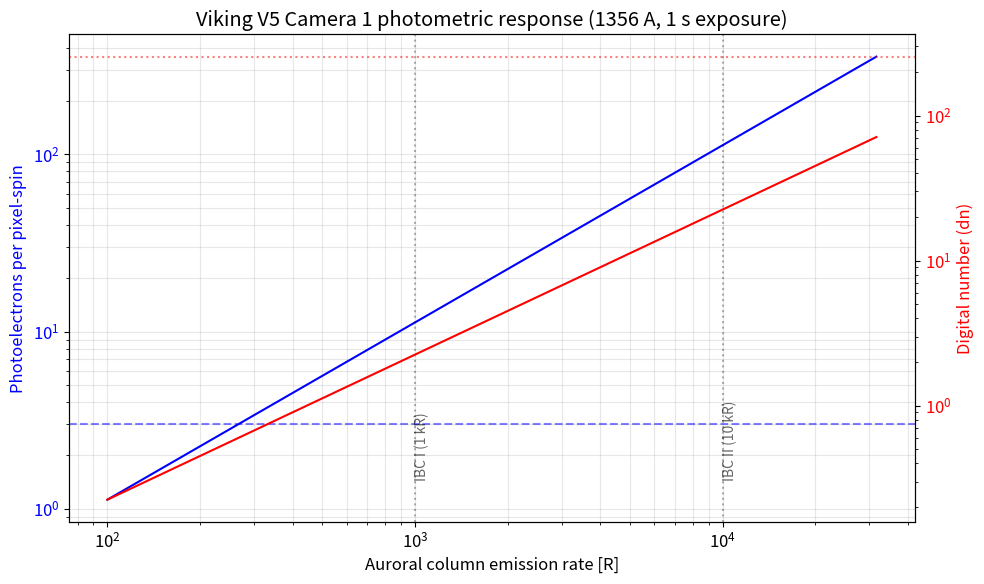
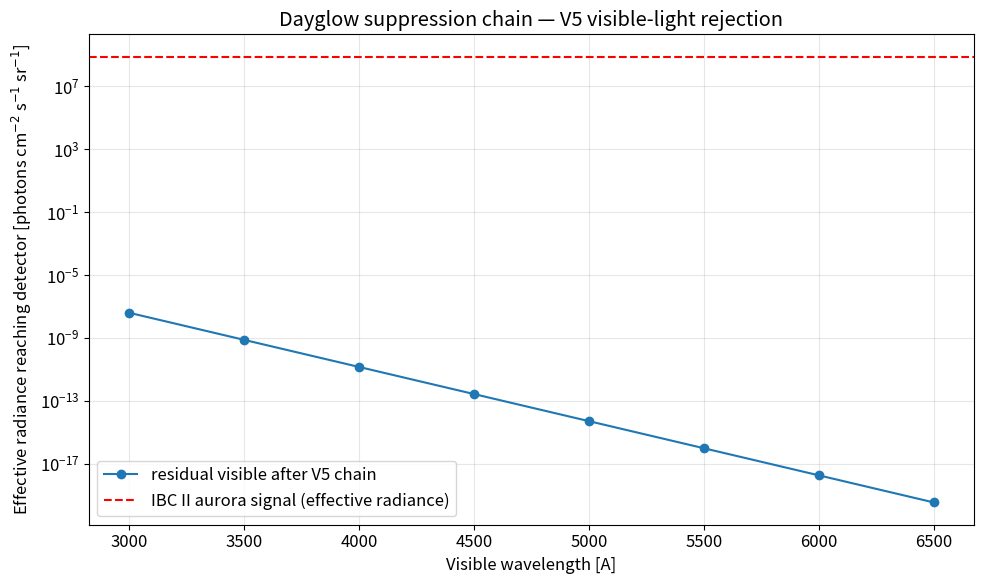
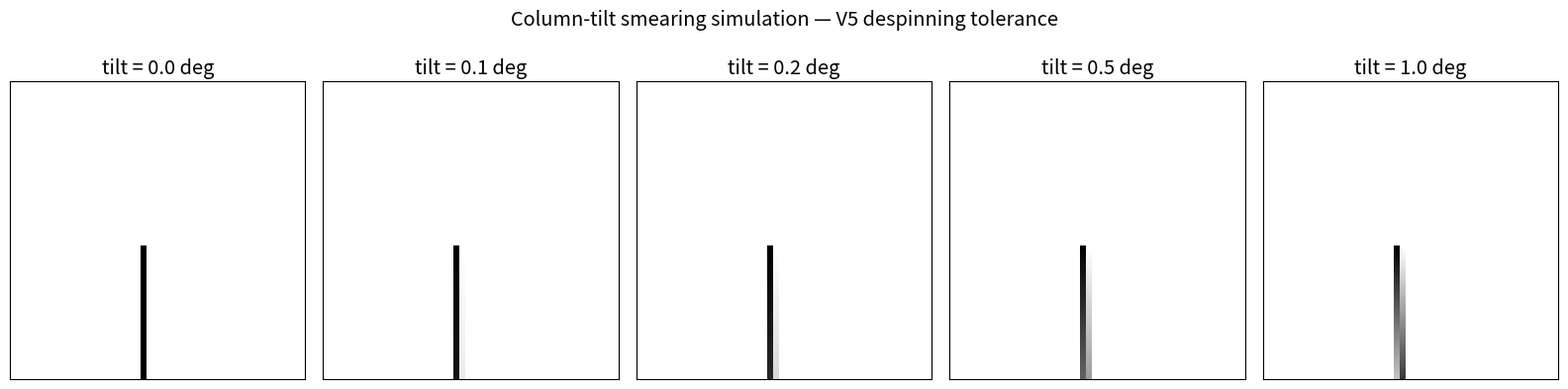

The script that saved these images, in order:
import numpy as np
import matplotlib.pyplot as plt
from dataclasses import dataclass

plt.rcParams['figure.figsize'] = (10, 6)
plt.rcParams['font.size'] = 12
np.random.seed(42)

@dataclass
class V5Camera:
    """Viking V5 imager radiometric model.

    Attributes follow the camera characteristics in Anger et al. (1987), Table 1.

    Attributes:
        focal_length_mm: Optical focal length in millimeters.
        f_number: Optical f-number (focal ratio).
        pixel_size_um: Effective square pixel size projected onto the MCP.
        filter_transmission: Peak in-band filter transmission (0-1).
        photocathode_qe: Photocathode quantum efficiency at the operating
            wavelength (electrons per incident photon).
        electro_optic_gain_dn_per_pe: Detector electro-optic gain in digital
            numbers per photoelectron (paper quotes 0.1-0.4).
        central_obscuration_frac: Fraction of pupil area lost to the
            secondary mirror obscuration.
    """

    focal_length_mm: float = 22.4
    f_number: float = 1.0
    pixel_size_um: float = 30.0
    filter_transmission: float = 0.4
    photocathode_qe: float = 0.10
    electro_optic_gain_dn_per_pe: float = 0.2
    central_obscuration_frac: float = 0.5

    @property
    def aperture_diameter_mm(self) -> float:
        """Return entrance aperture diameter D = f / N."""
        return self.focal_length_mm / self.f_number

    @property
    def effective_area_cm2(self) -> float:
        """Return effective collecting area in cm^2 after central obscuration."""
        d_cm = self.aperture_diameter_mm * 0.1
        a_geom = np.pi * (d_cm / 2.0) ** 2
        return a_geom * (1.0 - self.central_obscuration_frac)

    @property
    def pixel_solid_angle_sr(self) -> float:
        """Return pixel solid angle Omega = (p / f)^2 in steradians."""
        theta = (self.pixel_size_um * 1e-3) / self.focal_length_mm
        return theta ** 2

    @property
    def pixel_angular_resolution_deg(self) -> float:
        """Return per-pixel angular resolution in degrees."""
        theta = (self.pixel_size_um * 1e-3) / self.focal_length_mm
        return np.degrees(theta)

    def signal_dn(self, rayleighs: float, exposure_s: float = 1.0) -> dict:
        """Compute the per-pixel digital signal for a given auroral brightness.

        Args:
            rayleighs: Auroral column emission rate in rayleighs (1 R =
                1e6/(4*pi) photons cm^-2 s^-1 sr^-1).
            exposure_s: Effective exposure time in seconds.

        Returns:
            Dictionary with photon rate, photoelectron count, and digital
            number for one pixel-spin.
        """
        intensity = rayleighs * 1e6 / (4.0 * np.pi)
        photon_rate = (
            intensity
            * self.pixel_solid_angle_sr
            * self.effective_area_cm2
        )
        photoelectron_rate = (
            photon_rate * self.filter_transmission * self.photocathode_qe
        )
        n_pe = photoelectron_rate * exposure_s
        dn = n_pe * self.electro_optic_gain_dn_per_pe
        return {
            'photon_rate_per_s': photon_rate,
            'photoelectrons': n_pe,
            'dn': dn,
        }


# Camera 1 model: KBr photocathode at 1356 A.
cam1 = V5Camera(filter_transmission=0.4, photocathode_qe=0.10)
print(f'Aperture D       = {cam1.aperture_diameter_mm:.2f} mm')
print(f'A_eff            = {cam1.effective_area_cm2:.2f} cm^2')
print(f'Pixel resolution = {cam1.pixel_angular_resolution_deg:.4f} deg '
      f'(paper: 0.076 deg)')
print(f'Pixel Omega      = {cam1.pixel_solid_angle_sr:.2e} sr')

# Sweep auroral brightness from 100 R to 30 kR (IBC I to IBC III+).
brightness_R = np.logspace(2, 4.5, 60)
results = [cam1.signal_dn(r, exposure_s=1.0) for r in brightness_R]
n_pe = np.array([r['photoelectrons'] for r in results])
dn = np.array([r['dn'] for r in results])

fig, ax1 = plt.subplots(figsize=(10, 6))
ax1.loglog(brightness_R, n_pe, 'b-', label='photoelectrons / pixel-spin')
ax1.set_xlabel('Auroral column emission rate [R]')
ax1.set_ylabel('Photoelectrons per pixel-spin', color='b')
ax1.axhline(3, color='b', linestyle='--', alpha=0.5,
            label='detection floor (3 pe)')
ax1.tick_params(axis='y', labelcolor='b')
ax1.grid(True, which='both', alpha=0.3)

ax2 = ax1.twinx()
ax2.loglog(brightness_R, dn, 'r-', label='dn / pixel-spin')
ax2.axhline(255, color='r', linestyle=':', alpha=0.5,
            label='8-bit saturation')
ax2.set_ylabel('Digital number (dn)', color='r')
ax2.tick_params(axis='y', labelcolor='r')

# Mark IBC reference levels.
for ibc, val in [('IBC I (1 kR)', 1e3), ('IBC II (10 kR)', 1e4)]:
    ax1.axvline(val, color='k', alpha=0.3, linestyle=':')
    ax1.text(val, 1.5, ibc, rotation=90, fontsize=10, alpha=0.6)

plt.title('Viking V5 Camera 1 photometric response (1356 A, 1 s exposure)')
fig.tight_layout()
plt.show()

# Spot check: 1 kR should give a few pe / pixel-spin.
kr = cam1.signal_dn(1000.0, exposure_s=1.0)
print(f"\n1 kR -> {kr['photoelectrons']:.1f} pe, {kr['dn']:.2f} dn")
print(f"100 R -> {cam1.signal_dn(100.0)['photoelectrons']:.2f} pe "
      f"(below floor; binning required)")

def cathode_qe_visible(wavelength_a: np.ndarray) -> np.ndarray:
    """Approximate residual photocathode QE in the visible.

    Per Anger et al. (1987), the residual QE is < 2e-8 at 3000 A and falls
    by a factor of 10 for every 290 A increase in wavelength.

    Args:
        wavelength_a: Wavelength in Angstroms.

    Returns:
        Residual quantum efficiency (electrons per photon).
    """
    qe_3000 = 2.0e-8
    decades = (wavelength_a - 3000.0) / 290.0
    return qe_3000 * 10.0 ** (-decades)


def visible_leakage_chain(wavelength_a: float) -> dict:
    """Compute the multilayer visible-light suppression chain.

    Args:
        wavelength_a: Wavelength in Angstroms (2000-7000 typical).

    Returns:
        Dictionary of stage-by-stage suppression factors and the product.
    """
    # Bandpass-filter long-wavelength leakage (rough out-of-band level).
    filter_leak = 1.0e-4 if wavelength_a > 2000 else 1.0
    cathode_leak = float(cathode_qe_visible(np.array([wavelength_a]))[0])
    mcp_scatter_leak = 1.0 / 5.0e3  # ~5000x suppression per the paper.
    al_overcoat_leak = 1.0e-2       # ~200 A Al on phosphor blocks visible.
    total = filter_leak * cathode_leak * mcp_scatter_leak * al_overcoat_leak
    return {
        'filter': filter_leak,
        'photocathode': cathode_leak,
        'mcp_scatter': mcp_scatter_leak,
        'al_overcoat': al_overcoat_leak,
        'total': total,
    }


# Show stage-by-stage budget at the visible peak (~5500 A).
budget = visible_leakage_chain(5500.0)
for stage, factor in budget.items():
    print(f'  {stage:14s}: {factor:.2e}')

# Compare residual visible signal from sunlit Earth vs. an IBC II aurora.
# Sunlit Earth top-of-atmosphere visible radiance ~ 1e10 photons cm^-2 s^-1
# sr^-1 (broadband ~5500 A); aurora at IBC II = 10 kR = 7.96e8 photons.
sunlit_earth_radiance = 1.0e10  # photons cm^-2 s^-1 sr^-1 (broadband)
ibc2_radiance = 1.0e4 * 1e6 / (4.0 * np.pi)

# Compute effective signals at the photocathode using the leakage chain.
wavelengths = np.array([3000.0, 3500.0, 4000.0, 4500.0, 5000.0, 5500.0,
                        6000.0, 6500.0])
residual_visible = []
for w in wavelengths:
    chain = visible_leakage_chain(w)
    residual_visible.append(sunlit_earth_radiance * chain['total'])
residual_visible = np.array(residual_visible)

fig, ax = plt.subplots(figsize=(10, 6))
ax.semilogy(wavelengths, residual_visible, 'o-', label='residual visible '
            'after V5 chain')
ax.axhline(ibc2_radiance, color='r', linestyle='--',
           label='IBC II aurora signal (effective radiance)')
ax.set_xlabel('Visible wavelength [A]')
ax.set_ylabel('Effective radiance reaching detector '
              '[photons cm$^{-2}$ s$^{-1}$ sr$^{-1}$]')
ax.set_title('Dayglow suppression chain — V5 visible-light rejection')
ax.legend()
ax.grid(True, alpha=0.3)
plt.tight_layout()
plt.show()

# Margin in decibels: how many decades below IBC II the residual visible is.
ratio = ibc2_radiance / residual_visible[wavelengths == 5500][0]
print(f'\nIBC II aurora / residual visible at 5500 A = {ratio:.2e}')
print('(positive = aurora dominates; the V5 chain achieves > 1e10 margin '
      'against sunlit Earth)')

def vertical_clock_frequency(
    spin_rpm: float,
    focal_length_mm: float = 22.4,
    pixel_pitch_um: float = 30.0,
) -> float:
    """Compute the despinning vertical-clock frequency.

    The image moves across the focal plane at v = f * omega; matching CCD
    charge motion requires a vertical clock at v / p rows per second.

    Args:
        spin_rpm: Spacecraft spin rate in revolutions per minute.
        focal_length_mm: Camera focal length in millimeters.
        pixel_pitch_um: CCD pixel pitch in micrometers.

    Returns:
        Vertical-clock frequency in rows per second.
    """
    omega = spin_rpm * 2.0 * np.pi / 60.0
    v_mm_s = focal_length_mm * omega
    return v_mm_s * 1000.0 / pixel_pitch_um


for rpm in [1.0, 3.0, 10.0]:
    f_vclk = vertical_clock_frequency(rpm)
    print(f'spin = {rpm:5.1f} rpm  -> vertical clock = {f_vclk:8.1f} rows/s  '
          f'(288 rows traverse in {288 / f_vclk:.2f} s)')

def simulate_smearing(
    column_tilt_deg: float,
    n_rows: int = 288,
    n_cols: int = 385,
    star_pos: tuple = (192, 144),
) -> np.ndarray:
    """Simulate column-tilt smearing during electronic despinning.

    A point source is integrated over the row-by-row charge transfer; if the
    CCD columns are tilted relative to the spin direction by angle beta, the
    accumulated charge spreads laterally by N_rows * tan(beta) pixels.

    Args:
        column_tilt_deg: Column-to-spin-equator tilt angle in degrees.
        n_rows: CCD image-region row count.
        n_cols: CCD image-region column count.
        star_pos: (column, row) position of the simulated point source.

    Returns:
        2D image array of the smeared source.
    """
    image = np.zeros((n_rows, n_cols))
    col0, row0 = star_pos
    tan_beta = np.tan(np.radians(column_tilt_deg))
    for row_step in range(n_rows):
        # Each charge-transfer step shifts the source laterally by tan(beta)
        # pixels relative to the column axis.
        shift = row_step * tan_beta
        col = col0 + shift
        col_int = int(np.floor(col))
        col_frac = col - col_int
        row = row0 - row_step
        if 0 <= row < n_rows:
            if 0 <= col_int < n_cols - 1:
                image[row, col_int] += (1.0 - col_frac)
                image[row, col_int + 1] += col_frac
    return image


tilts = [0.0, 0.1, 0.2, 0.5, 1.0]
fig, axes = plt.subplots(1, len(tilts), figsize=(16, 4))
for ax, tilt in zip(axes, tilts):
    img = simulate_smearing(tilt)
    # Crop to a region around the source for visibility.
    crop = img[100:200, 170:220]
    ax.imshow(crop, cmap='gray_r', origin='lower', aspect='auto')
    ax.set_title(f'tilt = {tilt:.1f} deg')
    ax.set_xticks([])
    ax.set_yticks([])
fig.suptitle('Column-tilt smearing simulation — V5 despinning tolerance')
plt.tight_layout()
plt.show()

# Quantify smearing as integrated full-width.
for tilt in tilts:
    img = simulate_smearing(tilt)
    profile = img.sum(axis=0)
    nonzero = np.where(profile > 0.1 * profile.max())[0]
    width = nonzero.max() - nonzero.min() + 1 if len(nonzero) > 0 else 0
    print(f'tilt = {tilt:4.1f} deg  ->  smear width = {width:3d} pixels '
          f'(spec: <= 1 pixel)')
